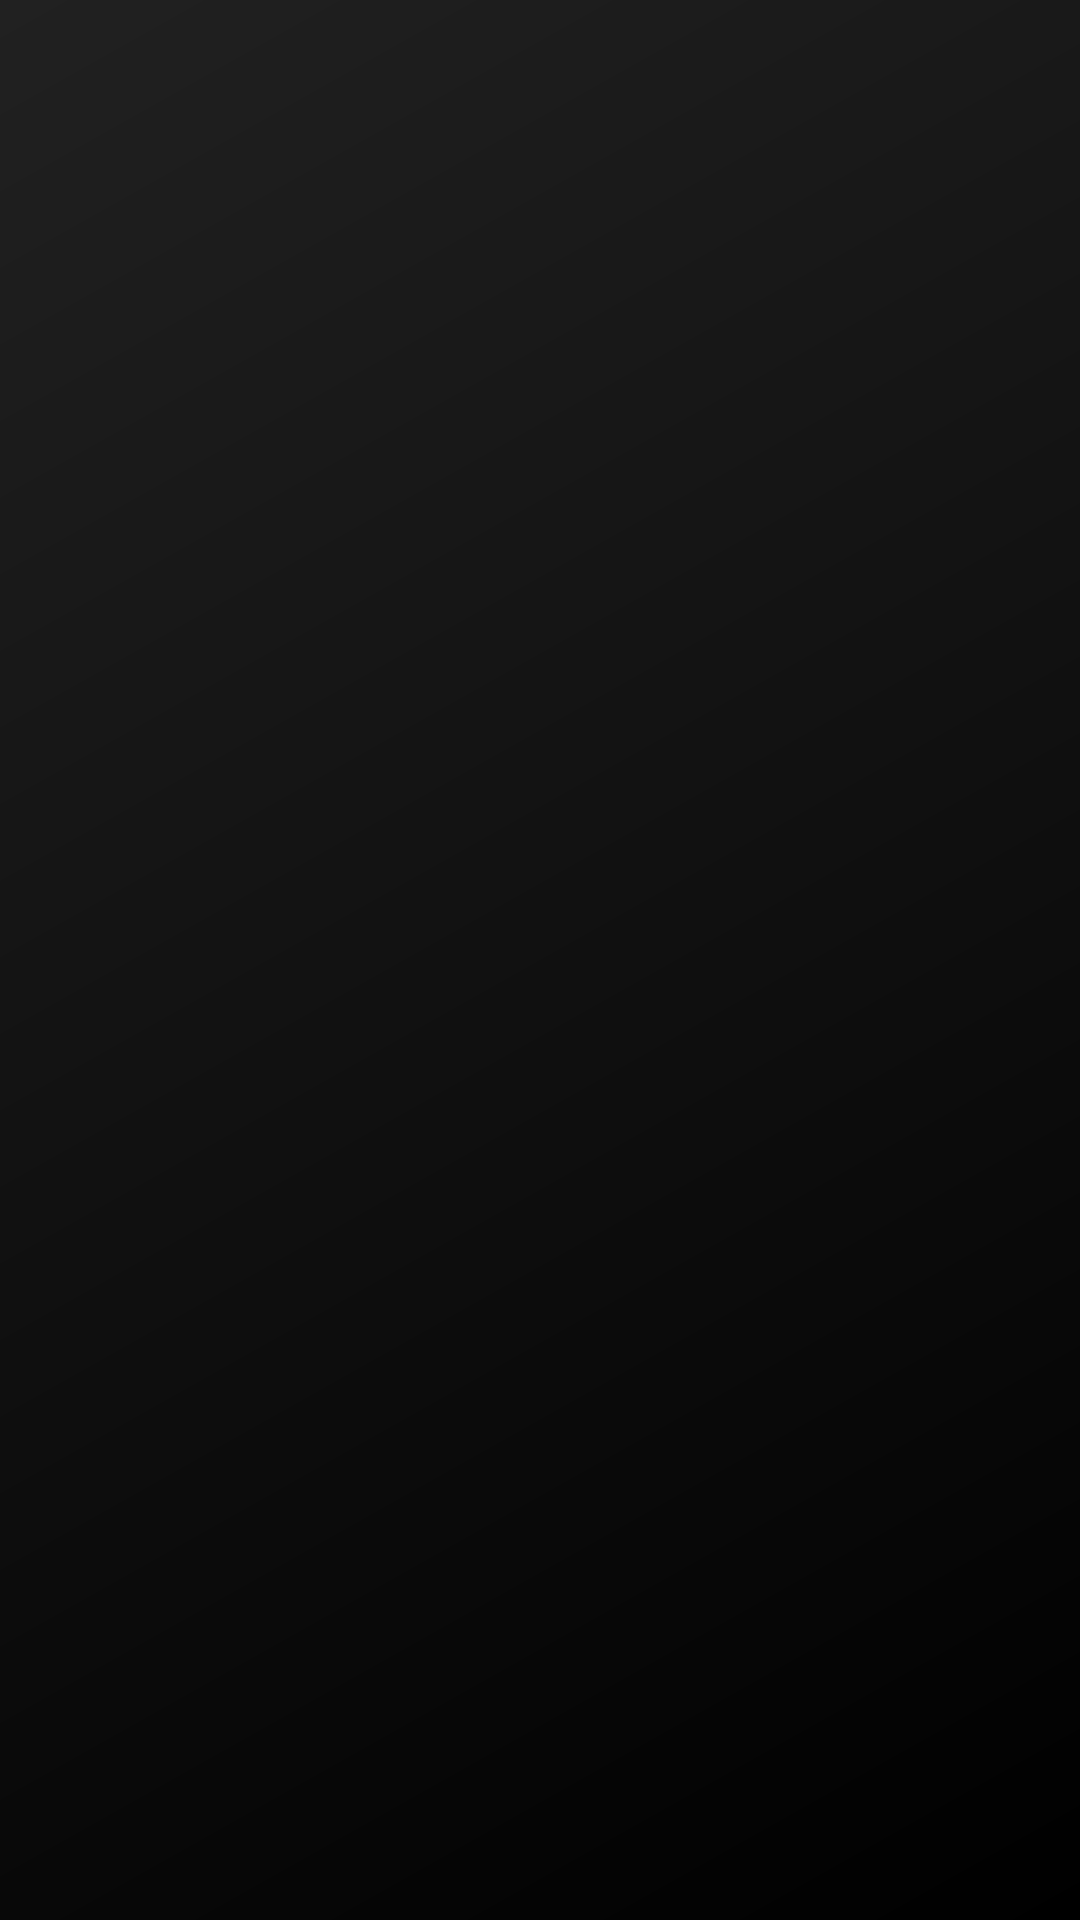

Layout XML and referenced resources for this Android screen:
<!-- AndroidManifest.xml: application theme Theme.Movie2You -->
<!-- res/layout/fragment_movies_list.xml -->
<?xml version="1.0" encoding="utf-8"?>
<FrameLayout xmlns:android="http://schemas.android.com/apk/res/android"
    xmlns:tools="http://schemas.android.com/tools"
    android:layout_width="match_parent"
    android:layout_height="match_parent">

    <androidx.recyclerview.widget.RecyclerView
        android:id="@+id/rvHomeNowPlaying"
        android:layout_width="match_parent"
        android:layout_height="match_parent" />


</FrameLayout>
<!-- resources referenced by this layout -->
<resources>
  <style name="Theme.Movie2You" parent="Theme.MaterialComponents.DayNight.NoActionBar">
          <item name="android:windowBackground">@drawable/splash_background</item>
          
          <item name="colorPrimary">@color/purple_500</item>
          <item name="colorPrimaryVariant">@color/purple_700</item>
          <item name="colorOnPrimary">@color/white</item>
          
          <item name="colorSecondary">@color/teal_200</item>
          <item name="colorSecondaryVariant">@color/teal_700</item>
          <item name="colorOnSecondary">@color/black</item>
          
          <item name="android:statusBarColor" tools:targetApi="l">?attr/colorPrimaryVariant</item>
          
      </style>
  <!-- drawable splash_background (drawable) -->
  <?xml version="1.0" encoding="utf-8"?>
  <layer-list xmlns:android="http://schemas.android.com/apk/res/android">
  
      <item android:drawable="@drawable/bg_gradient"/>
      </layer-list>
  <color name="purple_500">#FF6200EE</color>
  <color name="purple_700">#FF3700B3</color>
  <color name="white">#FFFFFFFF</color>
  <color name="teal_200">#FF03DAC5</color>
  <color name="teal_700">#FF018786</color>
  <color name="black">#FF000000</color>
  <!-- drawable bg_gradient (drawable) -->
  <?xml version="1.0" encoding="utf-8"?>
  <shape xmlns:android="http://schemas.android.com/apk/res/android">
  
      <gradient
          android:angle="135"
          android:endColor="#212121"
          android:startColor="#000000"
          android:type="linear" />
  </shape>
</resources>
